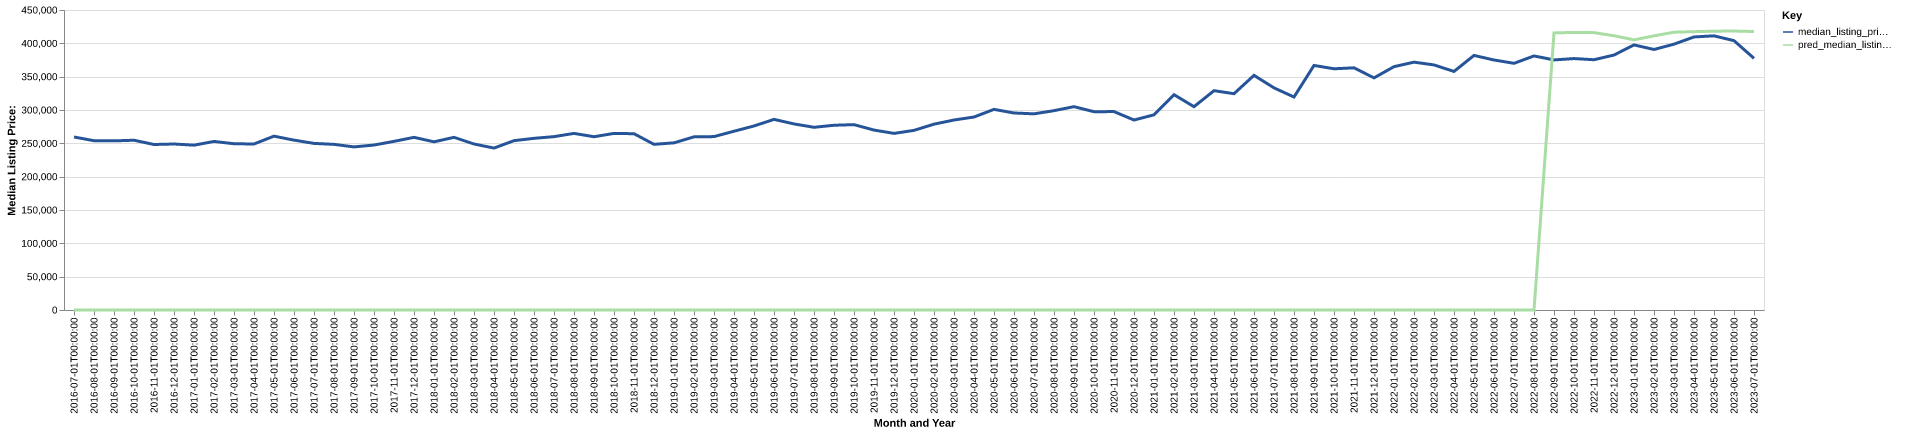

Source data for this figure (header and first rows):
date, time_idx, median_listing_price, thirty_year_interest_rate_five, month, county_name, active_listing_count, median_days_on_market, pred_median_listing_price, month_year
2016-07-01, 0, 259500, 3.72, 7, fluvanna, va, 263.0, 80.0, 0, Jul-2016
2016-08-01, 1, 253950, 3.73, 8, fluvanna, va, 265.0, 93.0, 0, Aug-2016
2016-09-01, 2, 253700, 3.66, 9, fluvanna, va, 256.0, 101.0, 0, Sep-2016
2016-10-01, 3, 254650, 3.64, 10, fluvanna, va, 228.0, 112.0, 0, Oct-2016
2016-11-01, 4, 248250, 3.66, 11, fluvanna, va, 200.0, 113.0, 0, Nov-2016
2016-12-01, 5, 249000, 3.48, 12, fluvanna, va, 187.0, 112.0, 0, Dec-2016
2017-01-01, 6, 247250, 3.45, 1, fluvanna, va, 158.0, 90.0, 0, Jan-2017
2017-02-01, 7, 252830, 3.5, 2, fluvanna, va, 154.0, 71.0, 0, Feb-2017
2017-03-01, 8, 249400, 3.52, 3, fluvanna, va, 161.0, 49.0, 0, Mar-2017
2017-04-01, 9, 249000, 4.03, 4, fluvanna, va, 171.0, 50.0, 0, Apr-2017
2017-05-01, 10, 260798, 4.32, 5, fluvanna, va, 196.0, 52.0, 0, May-2017
2017-06-01, 11, 254800, 4.2, 6, fluvanna, va, 197.0, 56.0, 0, Jun-2017
2017-07-01, 12, 249900, 4.19, 7, fluvanna, va, 187.0, 65.0, 0, Jul-2017
2017-08-01, 13, 248450, 4.3, 8, fluvanna, va, 178.0, 71.0, 0, Aug-2017
2017-09-01, 14, 244650, 4.1, 9, fluvanna, va, 179.0, 79.0, 0, Sep-2017
2017-10-01, 15, 247450, 4.05, 10, fluvanna, va, 165.0, 79.0, 0, Oct-2017
2017-11-01, 16, 252949, 3.94, 11, fluvanna, va, 157.0, 86.0, 0, Nov-2017
2017-12-01, 17, 259000, 4.03, 12, fluvanna, va, 142.0, 84.0, 0, Dec-2017
2018-01-01, 18, 252250, 3.93, 1, fluvanna, va, 132.0, 72.0, 0, Jan-2018
2018-02-01, 19, 259000, 3.83, 2, fluvanna, va, 129.0, 53.0, 0, Feb-2018
2018-03-01, 20, 249000, 3.94, 3, fluvanna, va, 145.0, 54.0, 0, Mar-2018
2018-04-01, 21, 242895, 3.95, 4, fluvanna, va, 163.0, 54.0, 0, Apr-2018
2018-05-01, 22, 254000, 3.99, 5, fluvanna, va, 166.0, 53.0, 0, May-2018
2018-06-01, 23, 257500, 4.15, 6, fluvanna, va, 162.0, 57.0, 0, Jun-2018
2018-07-01, 24, 260050, 4.4, 7, fluvanna, va, 166.0, 67.0, 0, Jul-2018
2018-08-01, 25, 264900, 4.46, 8, fluvanna, va, 169.0, 67.0, 0, Aug-2018
2018-09-01, 26, 259900, 4.58, 9, fluvanna, va, 161.0, 73.0, 0, Sep-2018
2018-10-01, 27, 264900, 4.66, 10, fluvanna, va, 155.0, 84.0, 0, Oct-2018
2018-11-01, 28, 264425, 4.62, 11, fluvanna, va, 149.0, 87.0, 0, Nov-2018
2018-12-01, 29, 248500, 4.54, 12, fluvanna, va, 131.0, 84.0, 0, Dec-2018
2019-01-01, 30, 250750, 4.6, 1, fluvanna, va, 123.0, 77.0, 0, Jan-2019
2019-02-01, 31, 259750, 4.72, 2, fluvanna, va, 129.0, 60.0, 0, Feb-2019
2019-03-01, 32, 260100, 4.9, 3, fluvanna, va, 151.0, 46.0, 0, Mar-2019
2019-04-01, 33, 268150, 4.94, 4, fluvanna, va, 178.0, 46.0, 0, Apr-2019
2019-05-01, 34, 276035, 4.75, 5, fluvanna, va, 177.0, 52.0, 0, May-2019
2019-06-01, 35, 285927, 4.51, 6, fluvanna, va, 172.0, 64.0, 0, Jun-2019
2019-07-01, 36, 279120, 4.41, 7, fluvanna, va, 176.0, 71.0, 0, Jul-2019
2019-08-01, 37, 274045, 4.41, 8, fluvanna, va, 167.0, 82.0, 0, Aug-2019
2019-09-01, 38, 277114, 4.2, 9, fluvanna, va, 164.0, 86.0, 0, Sep-2019
2019-10-01, 39, 278034, 4.14, 10, fluvanna, va, 156.0, 89.0, 0, Oct-2019
2019-11-01, 40, 269900, 3.84, 11, fluvanna, va, 130.0, 86.0, 0, Nov-2019
2019-12-01, 41, 264900, 3.81, 12, fluvanna, va, 118.0, 87.0, 0, Dec-2019
2020-01-01, 42, 269450, 3.75, 1, fluvanna, va, 102.0, 79.0, 0, Jan-2020
2020-02-01, 43, 278745, 3.73, 2, fluvanna, va, 101.0, 73.0, 0, Feb-2020
2020-03-01, 44, 284990, 3.78, 3, fluvanna, va, 99.0, 44.0, 0, Mar-2020
2020-04-01, 45, 289473, 3.75, 4, fluvanna, va, 96.0, 49.0, 0, Apr-2020
2020-05-01, 46, 300950, 3.74, 5, fluvanna, va, 98.0, 50.0, 0, May-2020
2020-06-01, 47, 295518, 3.72, 6, fluvanna, va, 85.0, 55.0, 0, Jun-2020
2020-07-01, 48, 294245, 3.49, 7, fluvanna, va, 81.0, 62.0, 0, Jul-2020
2020-08-01, 49, 299000, 3.65, 8, fluvanna, va, 74.0, 48.0, 0, Aug-2020
2020-09-01, 50, 304995, 3.33, 9, fluvanna, va, 71.0, 43.0, 0, Sep-2020
2020-10-01, 51, 297450, 3.28, 10, fluvanna, va, 65.0, 43.0, 0, Oct-2020
2020-11-01, 52, 297620, 3.21, 11, fluvanna, va, 70.0, 36.0, 0, Nov-2020
2020-12-01, 53, 284975, 3.07, 12, fluvanna, va, 59.0, 59.0, 0, Dec-2020
2021-01-01, 54, 292750, 2.99, 1, fluvanna, va, 54.0, 55.0, 0, Jan-2021
2021-02-01, 55, 322960, 2.93, 2, fluvanna, va, 42.0, 37.0, 0, Feb-2021
2021-03-01, 56, 304990, 2.88, 3, fluvanna, va, 40.0, 36.0, 0, Mar-2021
2021-04-01, 57, 328995, 2.84, 4, fluvanna, va, 26.0, 41.0, 0, Apr-2021
2021-05-01, 58, 324450, 2.71, 5, fluvanna, va, 38.0, 17.0, 0, May-2021
2021-06-01, 59, 351990, 2.79, 6, fluvanna, va, 45.0, 30.0, 0, Jun-2021
... 25 more rows
